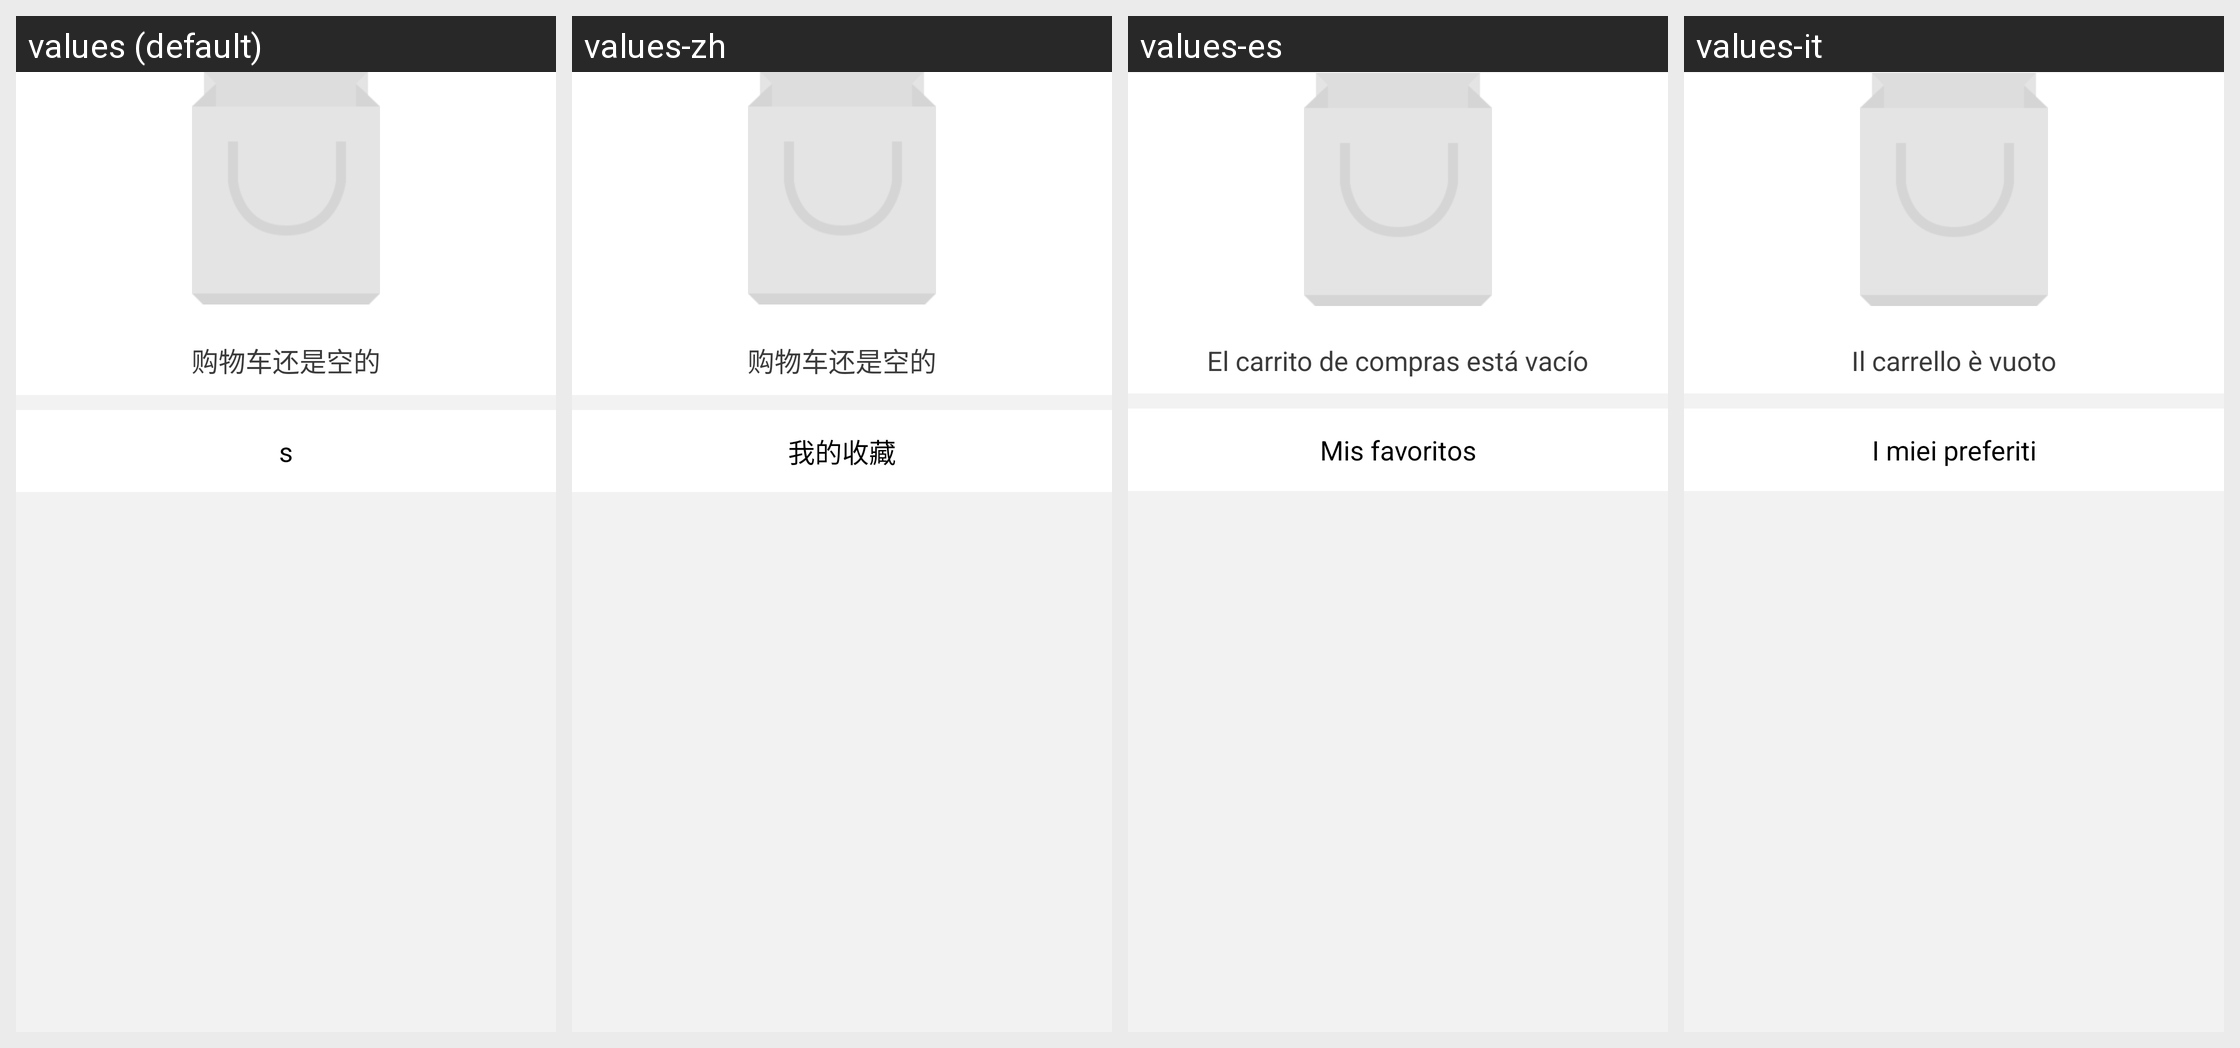

For this localized Android screen grid, give each drawn string resource with its value in every locale shown.
Android screen res/layout/holder_top_shop.xml rendered under 4 locales, left to right: values (default), values-zh, values-es, values-it. Device: Nexus 5 (rendered at 1080×1920; each locale shown at half size, 540×960, under a caption strip naming it); theme transTheme.
Other locales in the repository, not shown: values-en, values-fr.
Strings drawn on this screen, with the default value and each locale's value (text and hints the layout hard-codes, and strings that could not be matched under every locale, appear in the picture but are not listed):

no_data
  values: 购物车还是空的
  values-zh: 购物车还是空的
  values-es: El carrito de compras está vacío
  values-it: Il carrello è vuoto

my_connection
  values: s
  values-zh: 我的收藏
  values-es: Mis favoritos
  values-it: I miei preferiti
